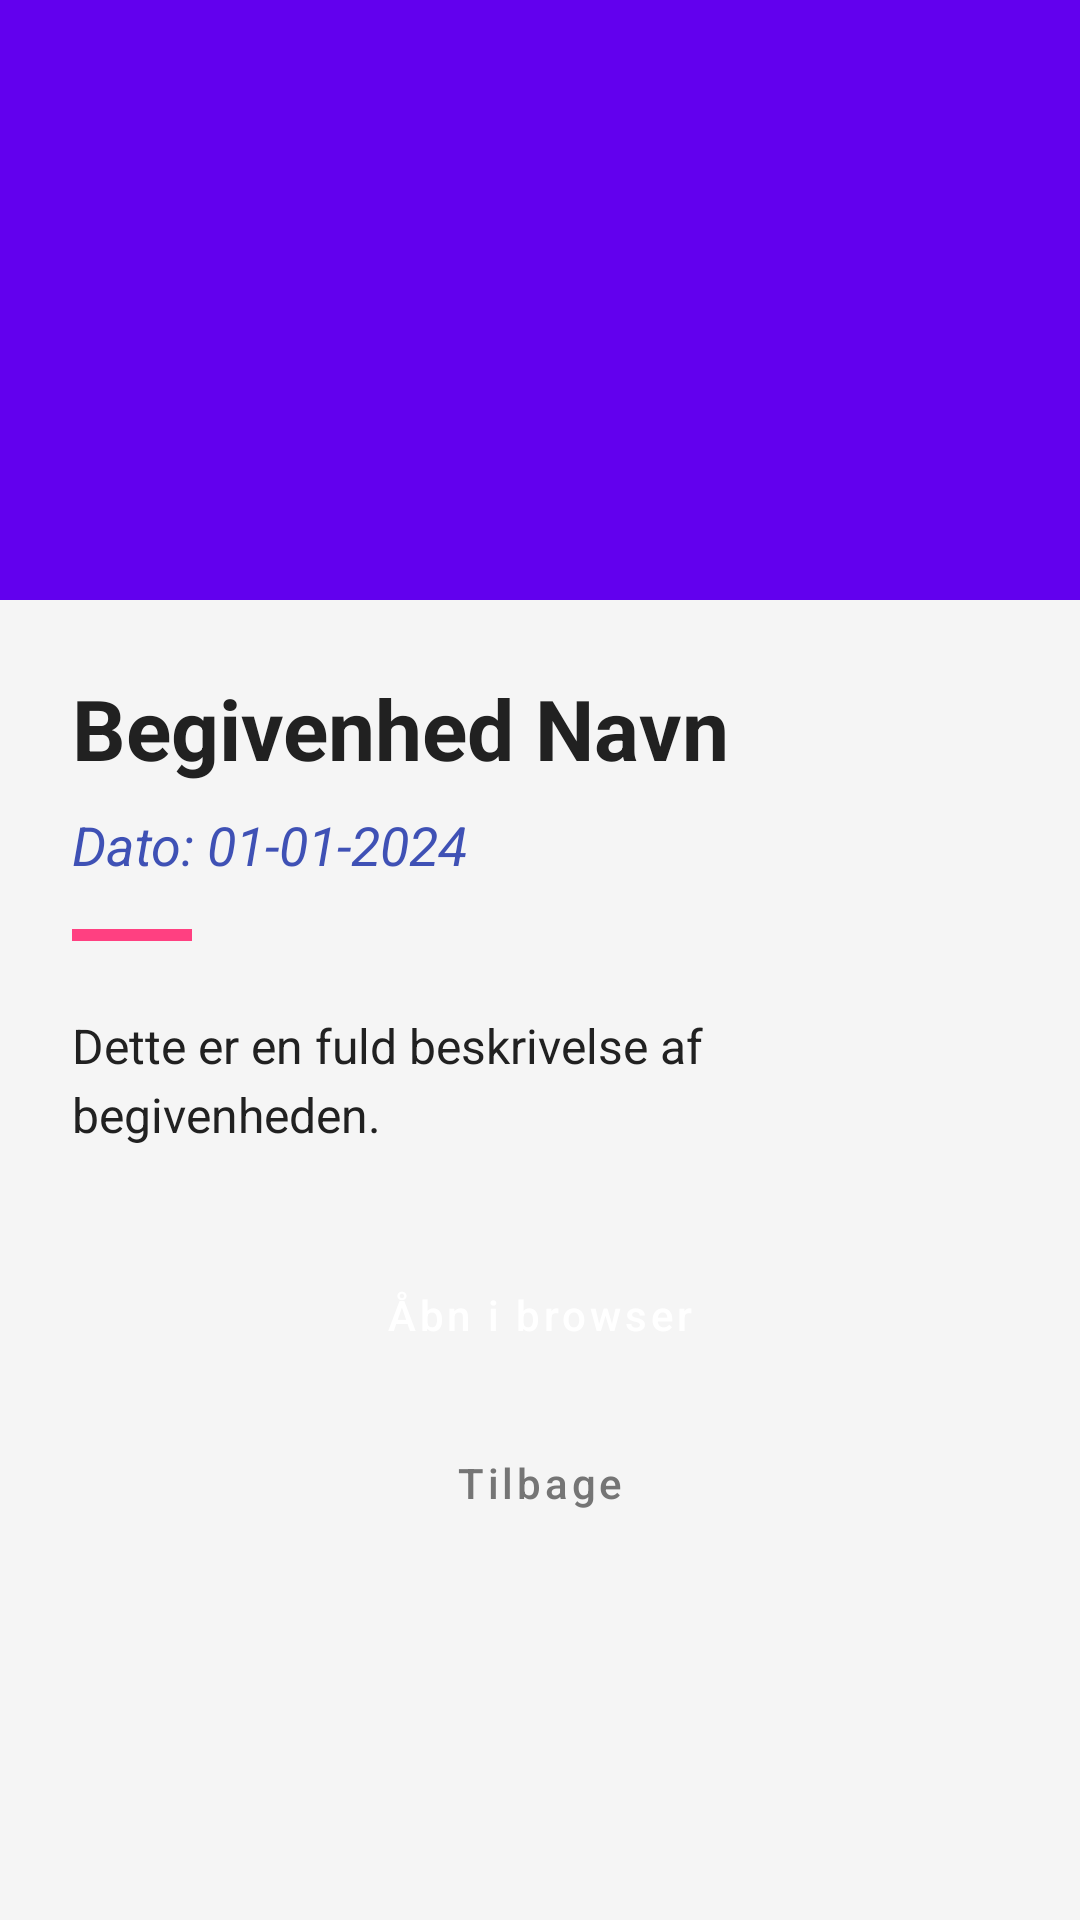

Write the Android layout XML for this screen, with the resource values it uses.
<!-- AndroidManifest.xml: application theme Theme.Begivenheder -->
<!-- res/layout/activity_details_screen.xml -->
<?xml version="1.0" encoding="utf-8"?>
<androidx.coordinatorlayout.widget.CoordinatorLayout xmlns:android="http://schemas.android.com/apk/res/android"
    xmlns:app="http://schemas.android.com/apk/res-auto"
    xmlns:tools="http://schemas.android.com/tools"
    android:id="@+id/main"
    android:layout_width="match_parent"
    android:layout_height="match_parent"
    android:background="@color/background"
    tools:context=".DetailsScreen">

    <com.google.android.material.appbar.AppBarLayout
        android:layout_width="match_parent"
        android:layout_height="wrap_content"
        android:theme="@style/ThemeOverlay.MaterialComponents.Dark.ActionBar">

        <com.google.android.material.appbar.CollapsingToolbarLayout
            android:layout_width="match_parent"
            android:layout_height="200dp"
            app:contentScrim="@color/primary"
            app:layout_scrollFlags="scroll|exitUntilCollapsed"
            app:titleEnabled="false">

            <ImageView
                android:id="@+id/ivDetailImage"
                android:layout_width="match_parent"
                android:layout_height="match_parent"
                android:scaleType="centerCrop"
                android:src="@drawable/ic_launcher_background"
                app:layout_collapseMode="parallax" />

            <androidx.appcompat.widget.Toolbar
                android:id="@+id/toolbar"
                android:layout_width="match_parent"
                android:layout_height="?attr/actionBarSize"
                app:layout_collapseMode="pin" />

        </com.google.android.material.appbar.CollapsingToolbarLayout>
    </com.google.android.material.appbar.AppBarLayout>

    <androidx.core.widget.NestedScrollView
        android:layout_width="match_parent"
        android:layout_height="match_parent"
        app:layout_behavior="@string/appbar_scrolling_view_behavior">

        <LinearLayout
            android:layout_width="match_parent"
            android:layout_height="wrap_content"
            android:orientation="vertical"
            android:padding="24dp">

            <TextView
                android:id="@+id/tvDetailName"
                android:layout_width="match_parent"
                android:layout_height="wrap_content"
                android:text="Begivenhed Navn"
                android:textColor="@color/text_primary"
                android:textSize="28sp"
                android:textStyle="bold" />

            <TextView
                android:id="@+id/tvDetailDate"
                android:layout_width="match_parent"
                android:layout_height="wrap_content"
                android:layout_marginTop="8dp"
                android:text="Dato: 01-01-2024"
                android:textColor="@color/primary"
                android:textSize="18sp"
                android:textStyle="italic" />

            <View
                android:layout_width="40dp"
                android:layout_height="4dp"
                android:layout_marginTop="16dp"
                android:background="@color/accent" />

            <TextView
                android:id="@+id/tvDetailFullDescription"
                android:layout_width="match_parent"
                android:layout_height="wrap_content"
                android:layout_marginTop="24dp"
                android:lineSpacingExtra="4dp"
                android:text="Dette er en fuld beskrivelse af begivenheden."
                android:textColor="@color/text_primary"
                android:textSize="16sp" />

            <Space
                android:layout_width="match_parent"
                android:layout_height="32dp" />

            <Button
                android:id="@+id/btnOpenBrowser"
                style="@style/Widget.MaterialComponents.Button"
                android:layout_width="match_parent"
                android:layout_height="wrap_content"
                android:text="Åbn i browser"
                android:textAllCaps="false"
                app:cornerRadius="8dp" />

            <Button
                android:id="@+id/btnBack"
                style="@style/Widget.MaterialComponents.Button.TextButton"
                android:layout_width="match_parent"
                android:layout_height="wrap_content"
                android:layout_marginTop="8dp"
                android:text="Tilbage"
                android:textAllCaps="false"
                android:textColor="@color/text_secondary" />

        </LinearLayout>
    </androidx.core.widget.NestedScrollView>

</androidx.coordinatorlayout.widget.CoordinatorLayout>
<!-- resources referenced by this layout -->
<resources>
  <color name="accent">#FF4081</color>
  <color name="background">#F5F5F5</color>
  <color name="primary">#3F51B5</color>
  <color name="text_primary">#212121</color>
  <color name="text_secondary">#757575</color>
  <style name="Theme.Begivenheder" parent="Theme.MaterialComponents.DayNight.NoActionBar">
          
          <item name="colorPrimary">@color/purple_500</item>
          <item name="colorPrimaryVariant">@color/purple_700</item>
          <item name="colorOnPrimary">@color/white</item>
          
          <item name="colorSecondary">@color/teal_200</item>
          <item name="colorSecondaryVariant">@color/teal_700</item>
          <item name="colorOnSecondary">@color/black</item>
          
          <item name="android:statusBarColor">?attr/colorPrimaryVariant</item>
          
      </style>
  <color name="purple_500">#FF6200EE</color>
  <color name="purple_700">#FF3700B3</color>
  <color name="white">#FFFFFFFF</color>
  <color name="teal_200">#FF03DAC5</color>
  <color name="teal_700">#FF018786</color>
  <color name="black">#FF000000</color>
</resources>
